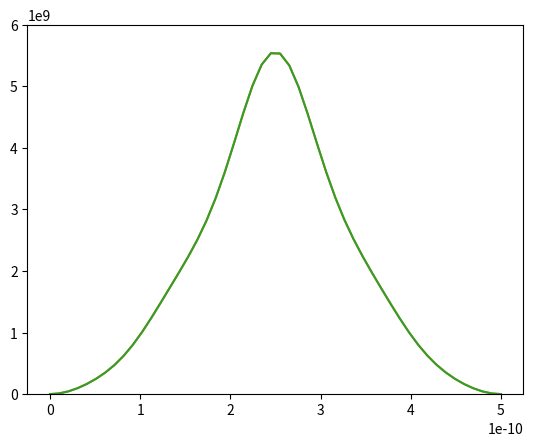

Python code for this plot: (Note: this script raises an exception after producing the figure.)
import matplotlib.animation as animation
import numpy as np
import pylab

L = 5e-10
hb = 1.054571800e-34
mass = 9.1094e-31
# a = 0
a = 1.60218e-18
PSI = None


def simpson(func, a, b, n=50):
    """Approximates integral using simpson method"""
    h = abs(b - a) / n
    return (h / 3.0) * (
        func(a) + func(b) +
        (4.0 * sum([func(a + (k * h)) for k in range(1, n, 2)])) +
        (2.0 * sum([func(a + (k * h)) for k in range(2, n - 1, 2)])))


def H(n, m, v):
    """Generates n.m element of H matrix"""
    n += 1
    m += 1
    pre_1 = ((hb**2) * (n**2) * (np.pi**2)) / (mass * (L**3))
    pre_2 = 2 / L
    int_1 = simpson(
        lambda x: np.sin(m * np.pi * x / L) * np.sin(n * np.pi * x / L), 0, L)
    int_2 = simpson(
        lambda x: v(x) * np.sin(m * np.pi * x / L) * np.sin(n * np.pi * x / L),
        0, L)
    return pre_1 * int_1 + pre_2 * int_2


def phi(n, x):
    return np.sqrt(2 / L) * np.sin(n * np.pi * x / L)


def psi(p, A):
    return lambda x: sum(A[n] * phi(n, x) for n in range(len(A)))


def B(F_Psi, f_psi):
    return simpson(lambda x: F_Psi(x) * f_psi(x), 0, L)


def PSI_init(x):
    if 0 < x < L / 2:
        return np.sqrt(12 / L**3) * x
    elif L / 2 < x < L:
        return np.sqrt(12 / L**3) * (L - x)
    else:
        return 0

X = np.linspace(0, L, 50)
T = np.linspace(0, 1.17e-20, 50)
# T = np.linspace(0, 1.17e-30, 40)

fig, ax = pylab.subplots()
plot, = pylab.plot(X, [np.nan] * len(X), animated=True)


def initialize():
    ax.set_xlim(0, L)
    plot.set_ydata([np.nan] * len(X))
    plot.set_xdata(X)
    return plot,


def animate(t):
    # print(t)
    y_vals = [np.fabs(np.real(PSI(x, t)))**2 for x in X]
    pylab.title("{:e}".format(t))
    plot.set_ydata(y_vals)
    plot.set_xdata(X)
    # print(simpson(lambda x: PSI(x, 0)**2, 0, L, 500))
    return plot,


def main():
    global PSI
    V = lambda x: a * x / L
    eigen_1 = []
    eigen_2 = []
    vec_1 = []
    vec_2 = []

    def cd():
        arr1 = np.array([[H(x, y, V) for x in range(0, 11)] for y in range(0, 11)])
        arr2 = np.array([[H(x, y, V) for x in range(0, 101)] for y in range(0, 101)])
        E1, Vec1 = np.linalg.eigh(arr1)
        E2, Vec2 = np.linalg.eigh(arr2)
        E1 /= 1.6022e-19
        E2 /= 1.6022e-19
        count = 0
        Vec1 = np.transpose(Vec1)
        Vec2 = np.transpose(Vec2)
        for i in range(len(E1)):
            if np.fabs(E1[i]) > 1e-10:
                eigen_1.append(E1[i])
                vec_1.append(Vec1[i])
                count += 1
            if count == 10:
                break
        count = 0
        for i in range(len(E2)):
            if np.fabs(E2[i]) > 1e-10:
                eigen_2.append(E2[i])
                vec_2.append(Vec2[i]);
                count += 1
        print(eigen_1)
        print(eigen_2)
        print("The much larger matrix makes very little difference to the accuracy")

    def e():
        psis = [psi(p, vec_2[p]) for p in range(3)]
        X = np.linspace(0, L, 100)
        pylab.plot(X, [psis[0](x)**2 for x in X])
        pylab.plot(X, [psis[1](x)**2 for x in X])
        pylab.plot(X, [psis[2](x)**2 for x in X])
        pylab.show()
        # PSI = lambda x, t: sum([B(init, psi(n, Vec[n]))*np.exp(-1j*E[n]*t/hb)*psi(n,Vec[n])(x) for n in range(len(E))])
        # pass

    cd()
    # e()
    # V = lambda x: 0
    # Vec = np.transpose(Vec)
    # E /= 1.6022e-19
    # print(E)
    # psis = [psi(p, Vec[p]) for p in range(len(E))]
    init = lambda x: np.sqrt(12 / L**3) * x if x < L / 2 else np.sqrt(12 / L**3) * (L - x)
    # PSI = lambda x, t: sum([B(init, psi(n, vec_2[n]))*np.exp(-1j*eigen_2[n]*t/hb)*psi(n,vec_2[n])(x) for n in range(len(eigen_2))])
    PSI = lambda x, t: sum([B(init, psi(n, vec_1[n]))*np.exp(-1j*eigen_1[n]*t/hb)*psi(n,vec_1[n])(x) for n in range(len(eigen_1))])
    pylab.plot(X, [PSI(x, 0)**2 for x in X])

    # print(PSI(L/2, 0))
    # print(simpson(lambda x: PSI(x, 0)**2, 0, L, 500))
    # pylab.show()
    #
    # print(T)
    for i, t in enumerate(T):
        print(i, t)
        pylab.plot(X, [np.abs(PSI(x, t))**2 for x in X])
        pylab.ylim(0, 6e9)
        # print(simpson(lambda x: np.abs(PSI(x, t))**2, 0, L, 100))
        pylab.savefig("anim0/{}.png".format(i))
        pylab.clf()
        # pylab.show()
    # ani = animation.FuncAnimation(
    #     fig, animate, init_func=initialize, interval=60, blit=True, frames=T)
    # ani.save("anim.mp4")
    # pylab.show()


if __name__ == "__main__":
    main()
